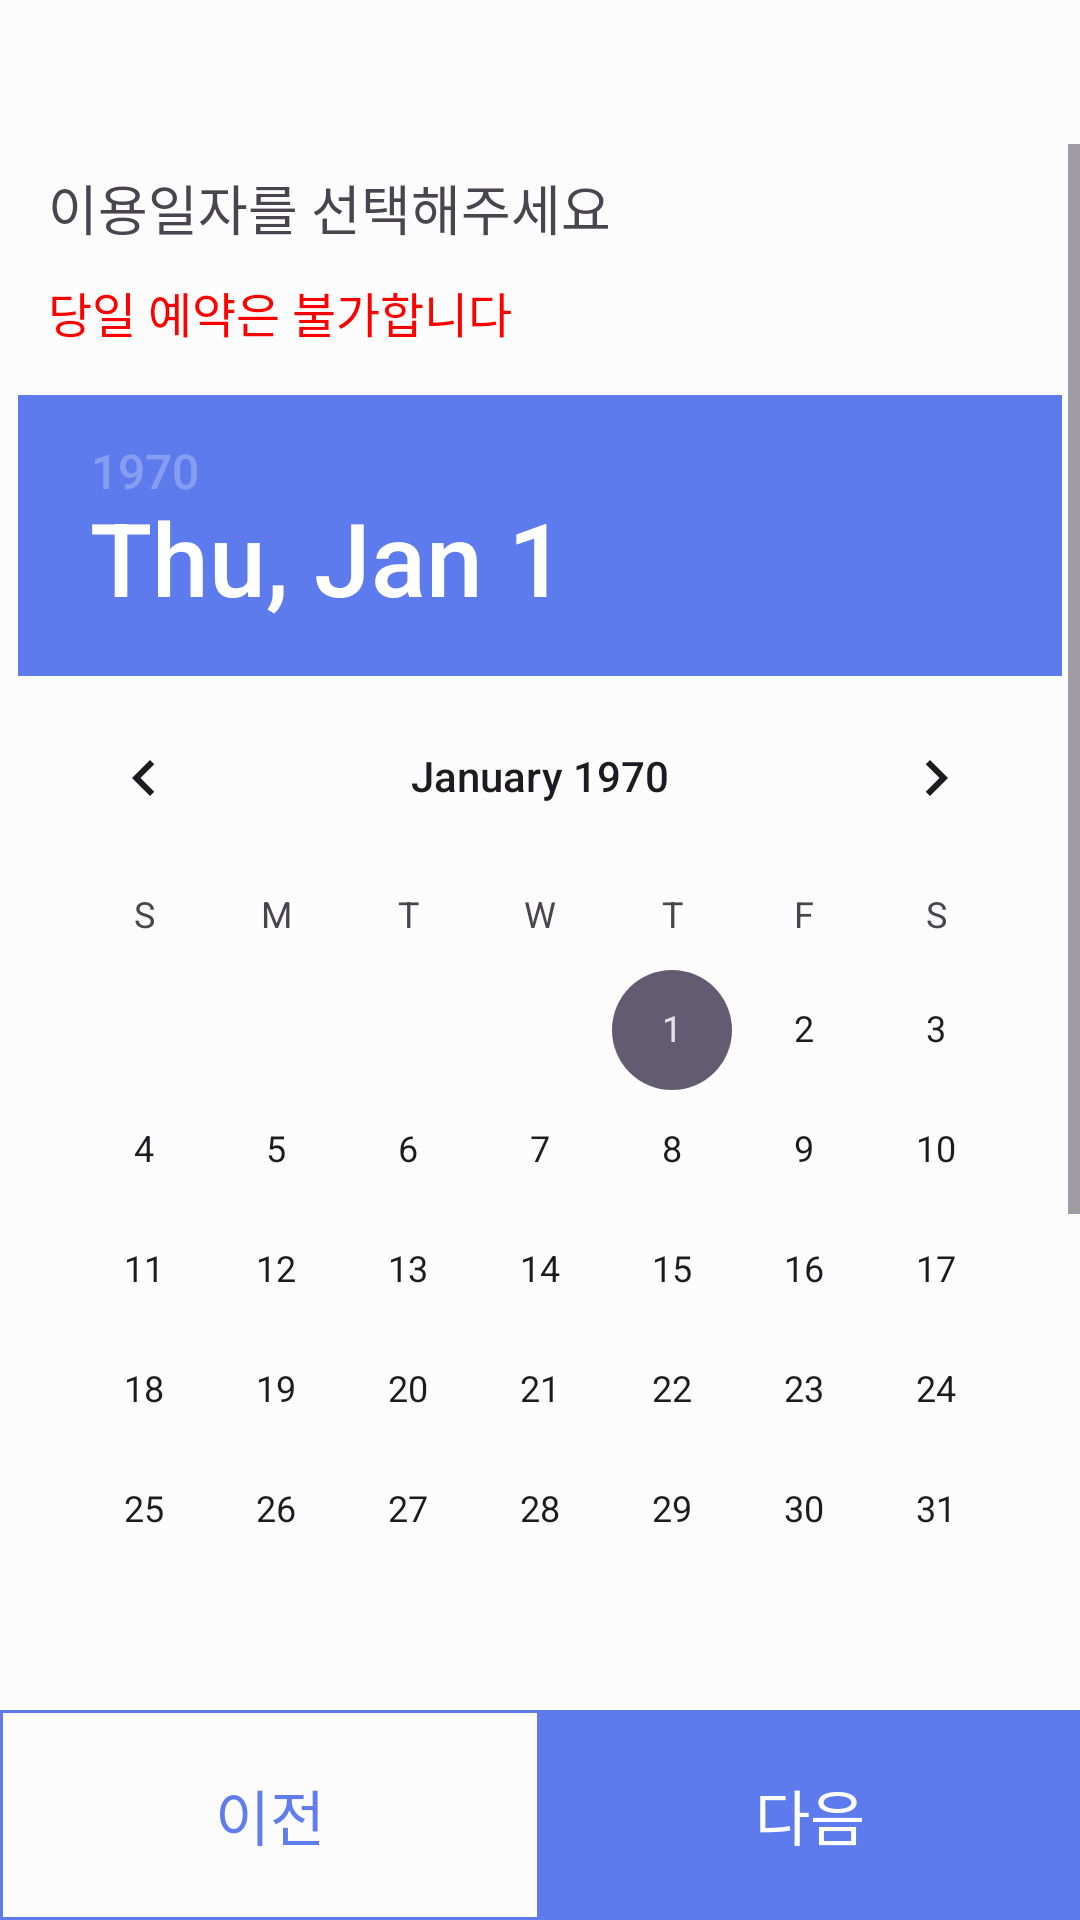

Layout XML and referenced resources for this Android screen:
<!-- AndroidManifest.xml: application theme Theme.Team25 -->
<!-- res/layout/activity_reservation_step8.xml -->
<?xml version="1.0" encoding="utf-8"?>
<androidx.constraintlayout.widget.ConstraintLayout xmlns:android="http://schemas.android.com/apk/res/android"
    xmlns:app="http://schemas.android.com/apk/res-auto"
    xmlns:tools="http://schemas.android.com/tools"
    android:id="@+id/main"
    android:layout_width="match_parent"
    android:layout_height="match_parent"
    tools:context=".ui.reservation.ReservationStep7Activity">

    <ImageView
        android:id="@+id/back_btn"
        android:layout_width="wrap_content"
        android:layout_height="wrap_content"
        android:layout_marginTop="16dp"
        android:padding="16dp"
        android:src="@drawable/baseline_arrow_back_24"
        app:layout_constraintStart_toStartOf="parent"
        app:layout_constraintTop_toTopOf="parent" />

    <ScrollView
        android:layout_width="match_parent"
        android:layout_height="0dp"
        app:layout_constraintTop_toBottomOf="@id/back_btn"
        app:layout_constraintBottom_toTopOf="@id/bottom_move_layout">

        <androidx.constraintlayout.widget.ConstraintLayout
            android:layout_width="match_parent"
            android:layout_height="wrap_content">

            <TextView
                android:id="@+id/choose_date_text_view"
                android:layout_width="wrap_content"
                android:layout_height="wrap_content"
                android:layout_marginStart="16dp"
                android:layout_marginTop="8dp"
                android:text="@string/choose_date"
                android:textSize="18sp"
                app:layout_constraintStart_toStartOf="parent"
                app:layout_constraintTop_toTopOf="parent" />

            <TextView
                android:id="@+id/same_day_reservation_text_view"
                android:layout_width="wrap_content"
                android:layout_height="wrap_content"
                android:text="@string/same_day_reservation"
                android:textColor="@color/red"
                android:textSize="16sp"
                app:layout_constraintTop_toBottomOf="@id/choose_date_text_view"
                app:layout_constraintStart_toStartOf="@id/choose_date_text_view"
                android:layout_marginTop="10dp"
                />

            <DatePicker
                android:id="@+id/date_picker"
                style="@style/CustomDatePicker"
                android:layout_width="wrap_content"
                android:layout_height="wrap_content"
                android:layout_marginTop="16dp"
                app:layout_constraintEnd_toEndOf="parent"
                app:layout_constraintStart_toStartOf="parent"
                app:layout_constraintTop_toBottomOf="@id/same_day_reservation_text_view" />

            <TextView
                android:id="@+id/choose_time_text_view"
                android:layout_width="wrap_content"
                android:layout_height="wrap_content"
                android:layout_marginStart="20dp"
                android:layout_marginTop="10dp"
                android:text="@string/choose_time"
                android:textSize="18sp"
                app:layout_constraintStart_toStartOf="parent"
                app:layout_constraintTop_toBottomOf="@id/date_picker" />

            <TimePicker
                android:id="@+id/time_picker"
                android:layout_width="wrap_content"
                android:layout_height="wrap_content"
                android:timePickerMode="spinner"
                app:layout_constraintEnd_toEndOf="parent"
                app:layout_constraintStart_toStartOf="parent"
                app:layout_constraintTop_toBottomOf="@id/choose_time_text_view" />

        </androidx.constraintlayout.widget.ConstraintLayout>
    </ScrollView>


    <androidx.appcompat.widget.LinearLayoutCompat
        android:id="@+id/bottom_move_layout"
        android:layout_width="match_parent"
        android:layout_height="70dp"
        android:orientation="horizontal"
        app:layout_constraintBottom_toBottomOf="parent"
        app:layout_constraintStart_toStartOf="parent">

        <TextView
            android:id="@+id/previous_btn"
            android:layout_width="0dp"
            android:layout_height="match_parent"
            android:layout_weight="1"
            android:background="@drawable/blue_outline_box"
            android:gravity="center"
            android:text="@string/previous"
            android:textColor="@color/blue"
            android:textSize="20sp" />

        <TextView
            android:id="@+id/next_btn"
            android:layout_width="0dp"
            android:layout_height="match_parent"
            android:layout_weight="1"
            android:background="@color/blue"
            android:gravity="center"
            android:text="@string/next"
            android:textColor="@color/white"
            android:textSize="20sp" />

    </androidx.appcompat.widget.LinearLayoutCompat>


</androidx.constraintlayout.widget.ConstraintLayout>
<!-- resources referenced by this layout -->
<resources>
  <color name="blue">#CC375CEA</color>
  <color name="red">#FF0000</color>
  <color name="white">#FFFFFFFF</color>
  <!-- drawable blue_outline_box (drawable) -->
  <?xml version="1.0" encoding="utf-8"?>
  <shape xmlns:android="http://schemas.android.com/apk/res/android"
      android:shape="rectangle">
  
      <stroke android:width="1dp"
          android:color="@color/blue"
          />
  
  </shape>
  <string name="choose_date">이용일자를 선택해주세요</string>
  <string name="choose_time">매니저 만남 시간을 선택해주세요</string>
  <string name="next">다음</string>
  <string name="previous">이전</string>
  <string name="same_day_reservation">당일 예약은 불가합니다</string>
  <style name="CustomDatePicker" parent="android:Widget.Material.DatePicker">
          
          <item name="android:textColorPrimary">#FF5722</item>
          
          <item name="android:headerBackground">@color/blue</item>
          
          <item name="android:textColorHighlight">@color/white</item>
          
          <item name="android:headerMonthTextAppearance">@style/DatePickerHeaderMonthTextAppearance</item>
      </style>
  <style name="Theme.Team25" parent="Base.Theme.Team25">
          <item name="android:windowBackground">@color/light_gray</item>
      </style>
  <style name="DatePickerHeaderMonthTextAppearance">
          <item name="android:textColor">#FFFFFF</item>
      </style>
  <style name="Base.Theme.Team25" parent="Theme.Material3.DayNight.NoActionBar">
          
          
      </style>
  <color name="light_gray">#FCFCFC</color>
</resources>
